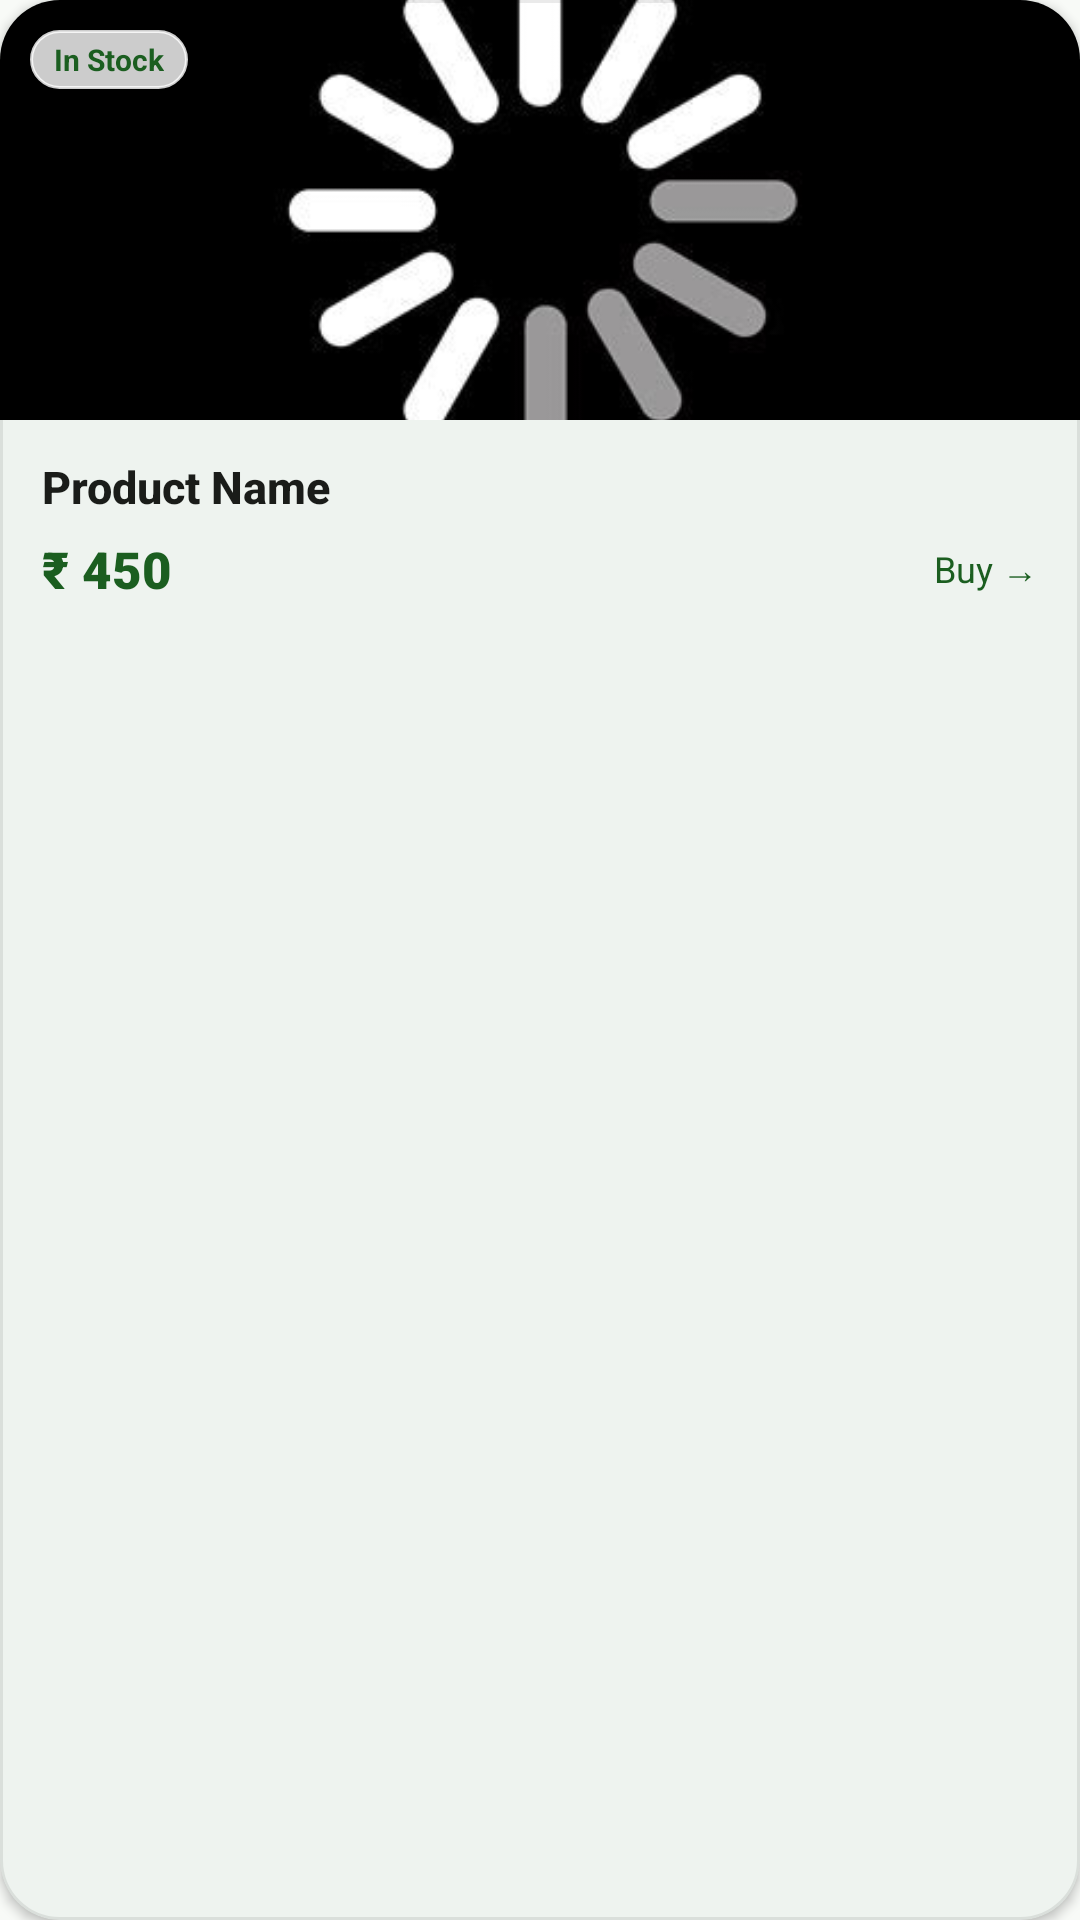

Here is an Android app screen rendered from its layout file. Give the layout XML and the strings, colors and styles it references.
<!-- AndroidManifest.xml: application theme Theme.AGRICONNECT -->
<!-- res/layout/market_palce_layout.xml -->
<?xml version="1.0" encoding="utf-8"?>
<com.google.android.material.card.MaterialCardView xmlns:android="http://schemas.android.com/apk/res/android"
    xmlns:app="http://schemas.android.com/apk/res-auto"
    xmlns:tools="http://schemas.android.com/tools"
    android:layout_width="match_parent"
    android:layout_height="wrap_content"
    android:layout_margin="6dp"
    app:cardBackgroundColor="@color/white"
    app:cardCornerRadius="20dp"
    app:cardElevation="2dp"
    app:strokeColor="@color/agri_card_stroke_light"
    app:strokeWidth="1dp">

    <LinearLayout
        android:layout_width="match_parent"
        android:layout_height="wrap_content"
        android:background="?attr/selectableItemBackground"
        android:orientation="vertical">

        
        <FrameLayout
            android:layout_width="match_parent"
            android:layout_height="140dp">

            <ImageView
                android:id="@+id/Product_Image"
                android:layout_width="match_parent"
                android:layout_height="match_parent"
                android:scaleType="centerCrop"
                android:src="@drawable/loding" />

            
            <TextView
                android:layout_width="wrap_content"
                android:layout_height="wrap_content"
                android:layout_gravity="top|start"
                android:layout_margin="10dp"
                android:background="@drawable/bg_chip_pill"
                android:backgroundTint="#CCFFFFFF"
                android:paddingHorizontal="8dp"
                android:paddingVertical="3dp"
                android:text="In Stock"
                android:textColor="@color/agri_green_primary"
                android:textSize="10sp"
                android:textStyle="bold" />
        </FrameLayout>

        
        <LinearLayout
            android:layout_width="match_parent"
            android:layout_height="wrap_content"
            android:orientation="vertical"
            android:paddingHorizontal="14dp"
            android:paddingVertical="12dp">

            <TextView
                android:id="@+id/Product_Name"
                android:layout_width="match_parent"
                android:layout_height="wrap_content"
                android:ellipsize="end"
                android:fontFamily="sans-serif-medium"
                android:maxLines="1"
                android:text="Product Name"
                android:textColor="@color/agri_text_primary"
                android:textSize="15sp"
                android:textStyle="bold" />

            <LinearLayout
                android:layout_width="match_parent"
                android:layout_height="wrap_content"
                android:layout_marginTop="6dp"
                android:gravity="center_vertical"
                android:orientation="horizontal">

                <TextView
                    android:id="@+id/Product_Price"
                    android:layout_width="0dp"
                    android:layout_height="wrap_content"
                    android:layout_weight="1"
                    android:fontFamily="sans-serif-black"
                    android:text="₹ 450"
                    android:textColor="@color/agri_green_primary"
                    android:textSize="17sp"
                    android:textStyle="bold" />

                <TextView
                    android:layout_width="wrap_content"
                    android:layout_height="wrap_content"
                    android:fontFamily="sans-serif-bold"
                    android:text="Buy →"
                    android:textColor="@color/agri_green_primary"
                    android:textSize="12sp" />
            </LinearLayout>

        </LinearLayout>

    </LinearLayout>
</com.google.android.material.card.MaterialCardView>
<!-- resources referenced by this layout -->
<resources>
  <color name="agri_card_stroke_light">#15000000</color>
  <color name="agri_green_primary">#1B5E20</color>
  <color name="agri_text_primary">#1A1C19</color>
  <color name="white">#FFFFFFFF</color>
  <!-- drawable bg_chip_pill (drawable) -->
  <?xml version="1.0" encoding="utf-8"?>
  <shape xmlns:android="http://schemas.android.com/apk/res/android"
      android:shape="rectangle">
      <solid android:color="@color/agri_mint" />
      <stroke
          android:width="1dp"
          android:color="@color/agri_mint_dark" />
      <corners android:radius="24dp" />
  </shape>
  <!-- drawable loding: jpg bitmap (drawable, 8285 bytes) -->
  <style name="Theme.AGRICONNECT" parent="Base.Theme.AGRICONNECT" />
  <color name="agri_mint">#E8F5E9</color>
  <color name="agri_mint_dark">#C8E6C9</color>
  <style name="Base.Theme.AGRICONNECT" parent="Theme.Material3.DayNight.NoActionBar">
          <item name="colorPrimary">@color/md_theme_light_primary</item>
          <item name="colorOnPrimary">@color/md_theme_light_onPrimary</item>
          <item name="colorPrimaryContainer">@color/md_theme_light_primaryContainer</item>
          <item name="colorOnPrimaryContainer">@color/md_theme_light_onPrimaryContainer</item>
          <item name="colorSecondary">@color/md_theme_light_secondary</item>
          <item name="colorOnSecondary">@color/md_theme_light_onSecondary</item>
          <item name="colorSecondaryContainer">@color/md_theme_light_secondaryContainer</item>
          <item name="colorOnSecondaryContainer">@color/md_theme_light_onSecondaryContainer</item>
          <item name="colorError">@color/md_theme_light_error</item>
          <item name="colorOnError">@color/md_theme_light_onError</item>
          <item name="colorErrorContainer">@color/md_theme_light_errorContainer</item>
          <item name="colorOnErrorContainer">@color/md_theme_light_onErrorContainer</item>
          <item name="android:colorBackground">@color/md_theme_light_background</item>
          <item name="colorOnBackground">@color/md_theme_light_onBackground</item>
          <item name="colorSurface">@color/md_theme_light_surface</item>
          <item name="colorOnSurface">@color/md_theme_light_onSurface</item>
      </style>
  <color name="md_theme_light_primary">#1B5E20</color>
  <color name="md_theme_light_onPrimary">#FFFFFF</color>
  <color name="md_theme_light_primaryContainer">#D8F3DC</color>
  <color name="md_theme_light_onPrimaryContainer">#002105</color>
  <color name="md_theme_light_secondary">#388E3C</color>
  <color name="md_theme_light_onSecondary">#FFFFFF</color>
  <color name="md_theme_light_secondaryContainer">#E8F5E9</color>
  <color name="md_theme_light_onSecondaryContainer">#0B2F10</color>
  <color name="md_theme_light_error">#BA1A1A</color>
  <color name="md_theme_light_onError">#FFFFFF</color>
  <color name="md_theme_light_errorContainer">#FFDAD6</color>
  <color name="md_theme_light_onErrorContainer">#410002</color>
  <color name="md_theme_light_background">#F8FAF7</color>
  <color name="md_theme_light_onBackground">#191C19</color>
  <color name="md_theme_light_surface">#FFFFFF</color>
  <color name="md_theme_light_onSurface">#191C19</color>
</resources>
